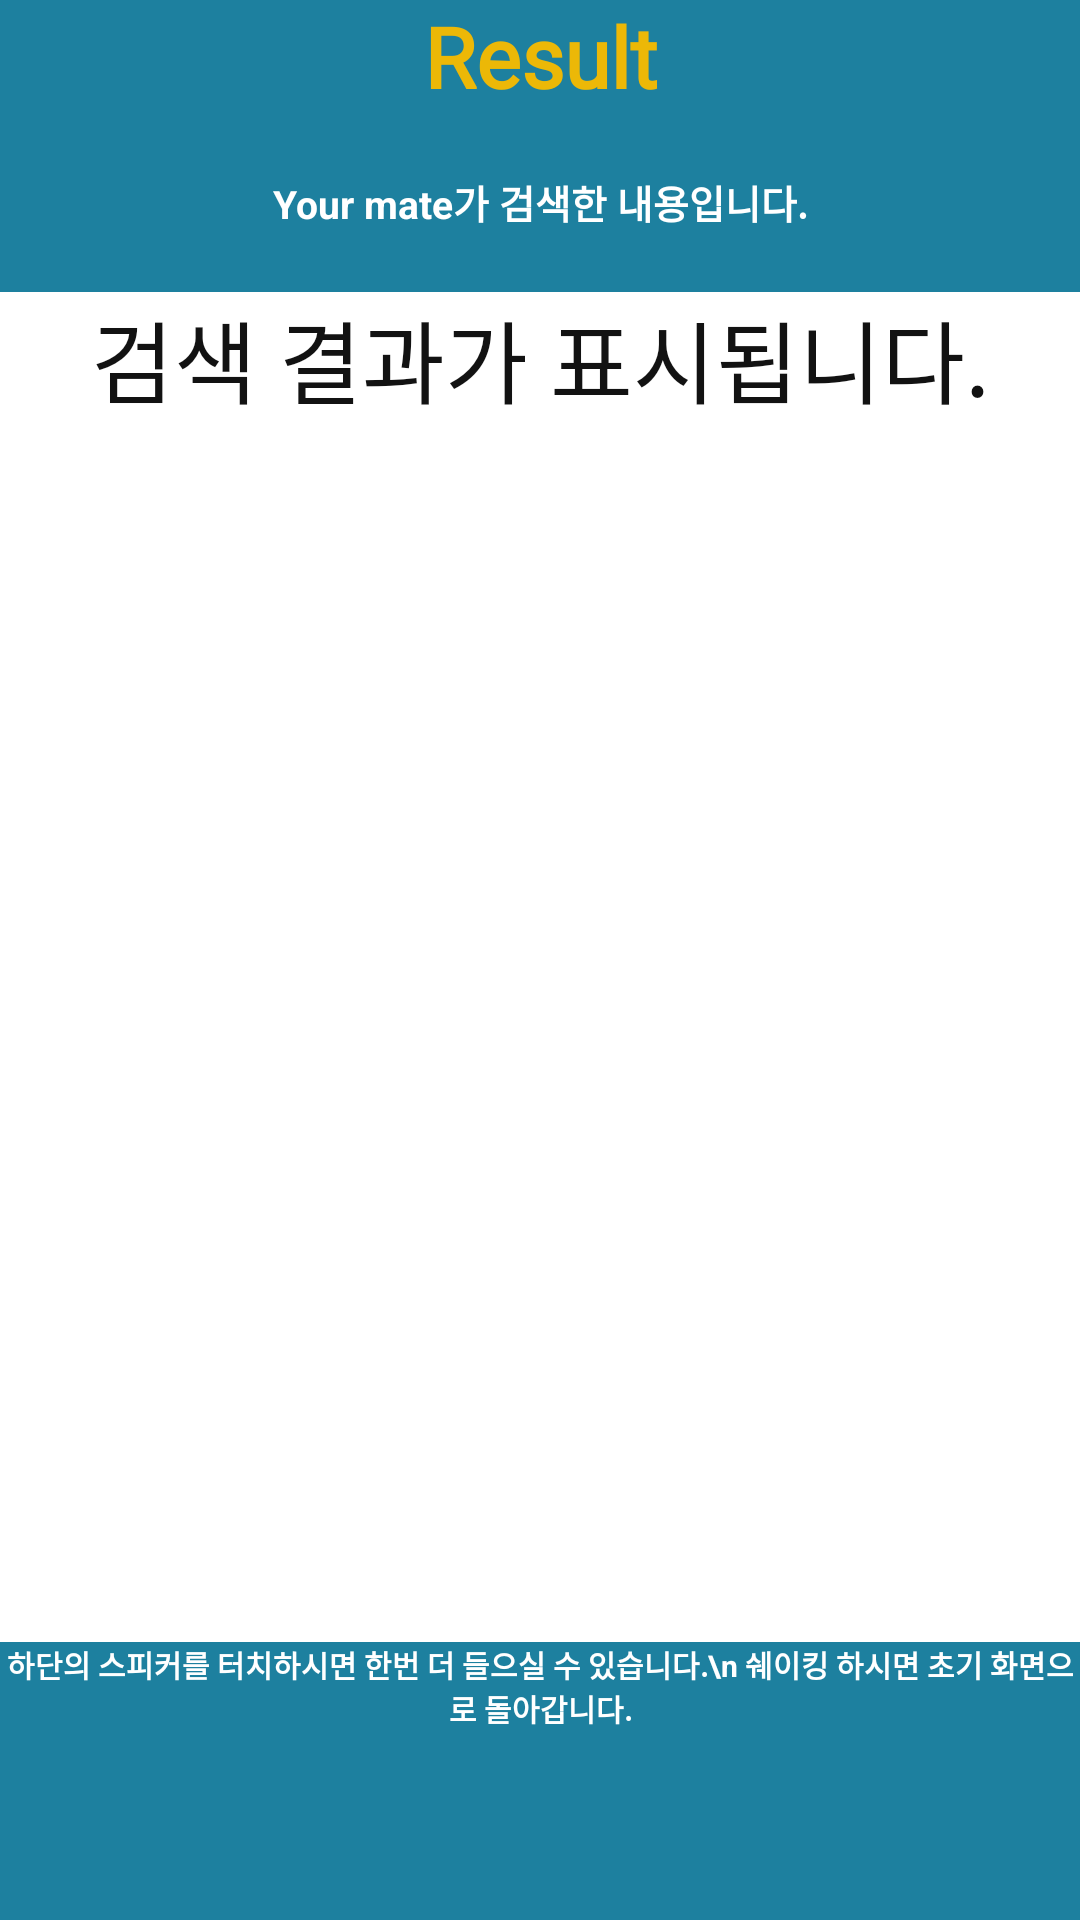

Write the Android layout XML for this screen, with the resource values it uses.
<!-- AndroidManifest.xml: application theme Theme.AppCompat.NoActionBar -->
<!-- res/layout/activity_search.xml -->
<?xml version="1.0" encoding="utf-8"?>
<LinearLayout xmlns:android="http://schemas.android.com/apk/res/android"
    xmlns:app="http://schemas.android.com/apk/res-auto"
    xmlns:tools="http://schemas.android.com/tools"
    android:layout_width="match_parent"
    android:layout_height="match_parent"
    android:orientation="vertical"
    android:background="@color/colorResult"
    tools:context=".SearchActivity">

    <TextView
        android:id="@+id/textView6"
        android:layout_width="match_parent"
        android:layout_height="wrap_content"
        android:textColor="@color/colorMustard"
        android:text="Result"
        android:fontFamily="@font/sspbold"
        android:gravity="center"
        android:textStyle="bold"
        android:textSize="28dp"/>

    <TextView
        android:id="@+id/textView7"
        android:layout_width="match_parent"
        android:layout_height="60dp"
        android:textColor="#FFFFFF"
        android:textSize="13dp"
        android:gravity="center"
        android:textStyle="bold"
        android:text="Your mate가 검색한 내용입니다." />

    <TextView
        android:id="@+id/txtResult"
        android:layout_width="match_parent"
        android:layout_height="450dp"
        android:background="#FFFFFF"
        android:text="검색 결과가 표시됩니다."
        android:textSize="30dp"
        android:textAlignment="center"
        android:textColor="@color/colorBlack" />

    <TextView
        android:id="@+id/textView9"
        android:layout_width="match_parent"
        android:layout_height="wrap_content"
        android:textColor="#FFFFFF"
        android:textSize="10dp"
        android:gravity="center"
        android:textStyle="bold"
        android:text="하단의 스피커를 터치하시면 한번 더 들으실 수 있습니다.\n 쉐이킹 하시면 초기 화면으로 돌아갑니다." />

    <androidx.constraintlayout.widget.ConstraintLayout
        android:layout_width="match_parent"
        android:layout_height="match_parent">

        <FrameLayout
            android:layout_width="match_parent"
            android:layout_height="match_parent">
            <ImageButton
                android:id="@+id/imageButton"
                android:layout_width="80dp"
                android:layout_height="wrap_content"
                android:background="@color/colorResult"
                android:scaleType="fitXY"
                android:layout_gravity="center"
                android:onClick="speakAgain"
                android:src="@drawable/megaphone" />

        </FrameLayout>
    </androidx.constraintlayout.widget.ConstraintLayout>


</LinearLayout>
<!-- resources referenced by this layout -->
<resources>
  <color name="colorBlack">#121212</color>
  <color name="colorMustard">#ECB807</color>
  <color name="colorResult">#1D809F</color>
</resources>
